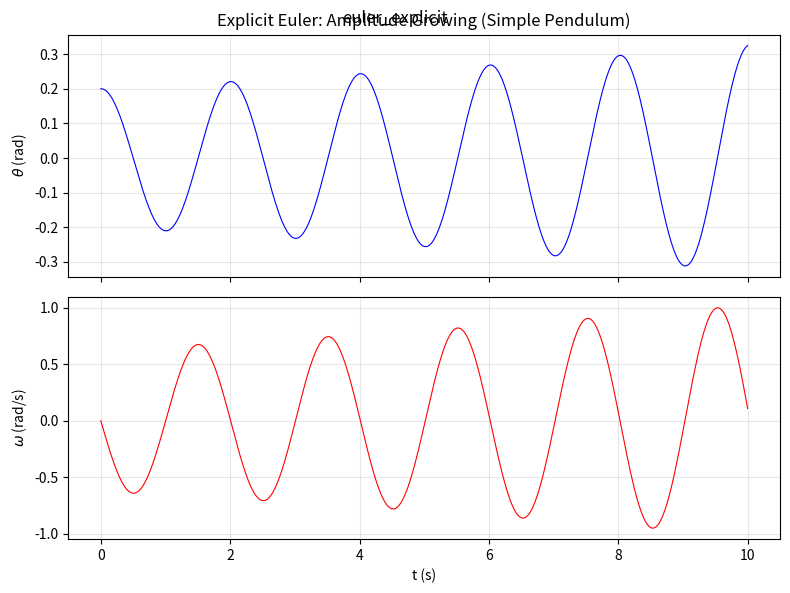

Write the Python code that produced this figure.
import numpy as np
import matplotlib.pyplot as plt

g = 9.81
l = 1.0
Omega2 = g / l
dt = 0.01
t_end = 10.0
num_steps = int(t_end / dt)

t = np.zeros(num_steps + 1)
theta = np.zeros(num_steps + 1)
omega = np.zeros(num_steps + 1)

theta[0] = 0.2
omega[0] = 0.0

for i in range(num_steps):
    t[i + 1] = t[i] + dt
    omega[i + 1] = omega[i] - Omega2 * theta[i] * dt
    theta[i + 1] = theta[i] + omega[i] * dt

fig, (ax1, ax2) = plt.subplots(2, 1, figsize=(8, 6), sharex=True)
ax1.plot(t, theta, 'b-', linewidth=0.8)
ax1.set_ylabel(r'$\theta$ (rad)')
ax1.set_title('Explicit Euler: Amplitude Growing (Simple Pendulum)')
ax1.grid(True, alpha=0.3)

ax2.plot(t, omega, 'r-', linewidth=0.8)
ax2.set_xlabel('t (s)')
ax2.set_ylabel(r'$\omega$ (rad/s)')
ax2.grid(True, alpha=0.3)

plt.tight_layout()
plt.suptitle('euler_explicit')
plt.show()
print("01_euler_explicit.py done")
